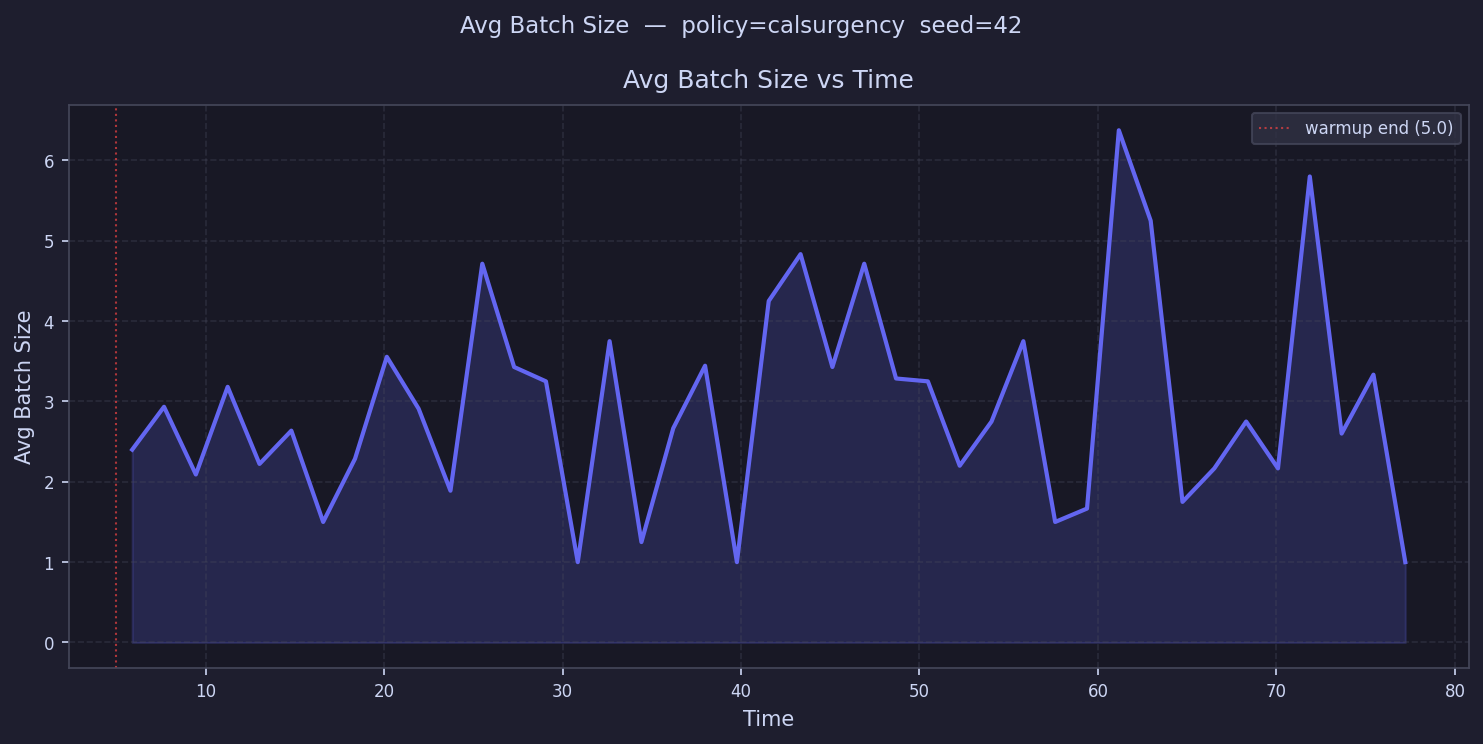

The data file committed next to this chart (first rows):
time, avg_batch_size
5.892, 2.4
7.675, 2.933
9.458, 2.091
11.24, 3.182
13.02, 2.222
14.81, 2.636
16.59, 1.5
18.37, 2.286
20.16, 3.556
21.94, 2.909
23.72, 1.889
25.51, 4.714
27.29, 3.429
29.07, 3.25
30.86, 1.0
32.64, 3.75
34.42, 1.25
36.21, 2.667
37.99, 3.444
39.77, 1.0
41.55, 4.25
43.34, 4.833
45.12, 3.429
46.9, 4.714
48.69, 3.286
50.47, 3.25
52.25, 2.2
54.04, 2.75
55.82, 3.75
57.6, 1.5
59.39, 1.667
61.17, 6.375
62.95, 5.25
64.74, 1.75
66.52, 2.167
68.3, 2.75
70.09, 2.167
71.87, 5.8
73.65, 2.6
75.43, 3.333
77.22, 1.0
79, 
80.78, 
82.57, 
84.35, 
86.13, 
87.92, 
89.7, 
91.48, 
93.27, 
